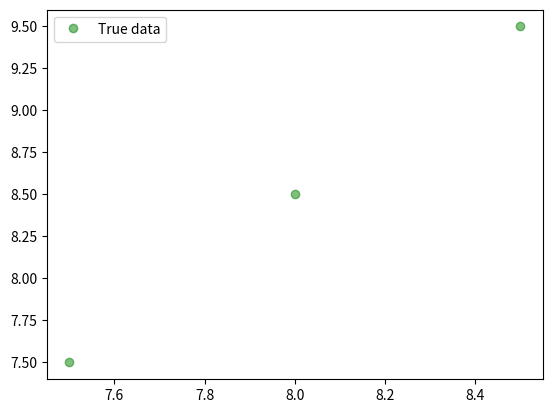

Source code (Python):
import matplotlib.pyplot as plt
import numpy as np

X = np.array([[8.0, 8.5, 7.5]]).T
y = np.array([8.5, 9.5, 7.5])

one = np.ones((X.shape[0], 1))
Xbar = np.concatenate((one, X), axis=1)
XXT = np.dot(Xbar.T, Xbar)
XTY = np.dot(Xbar.T, y)
# %% md $w = [X X^T]^{-1} X^T Y$

# %%

W = np.dot(np.linalg.pinv(XXT), XTY)

w_0, w_1 = W[0], W[1]
print('y={w0:.2f}x+{w1:.2f}'.format(w0=w_0, w1=w_1))


def yhat(x: int):
    return w_0 + w_1 * x


plt.clf()
plt.plot(X, y, 'go', label='True data', alpha=0.5)
plt.legend(loc='best')
plt.show()
